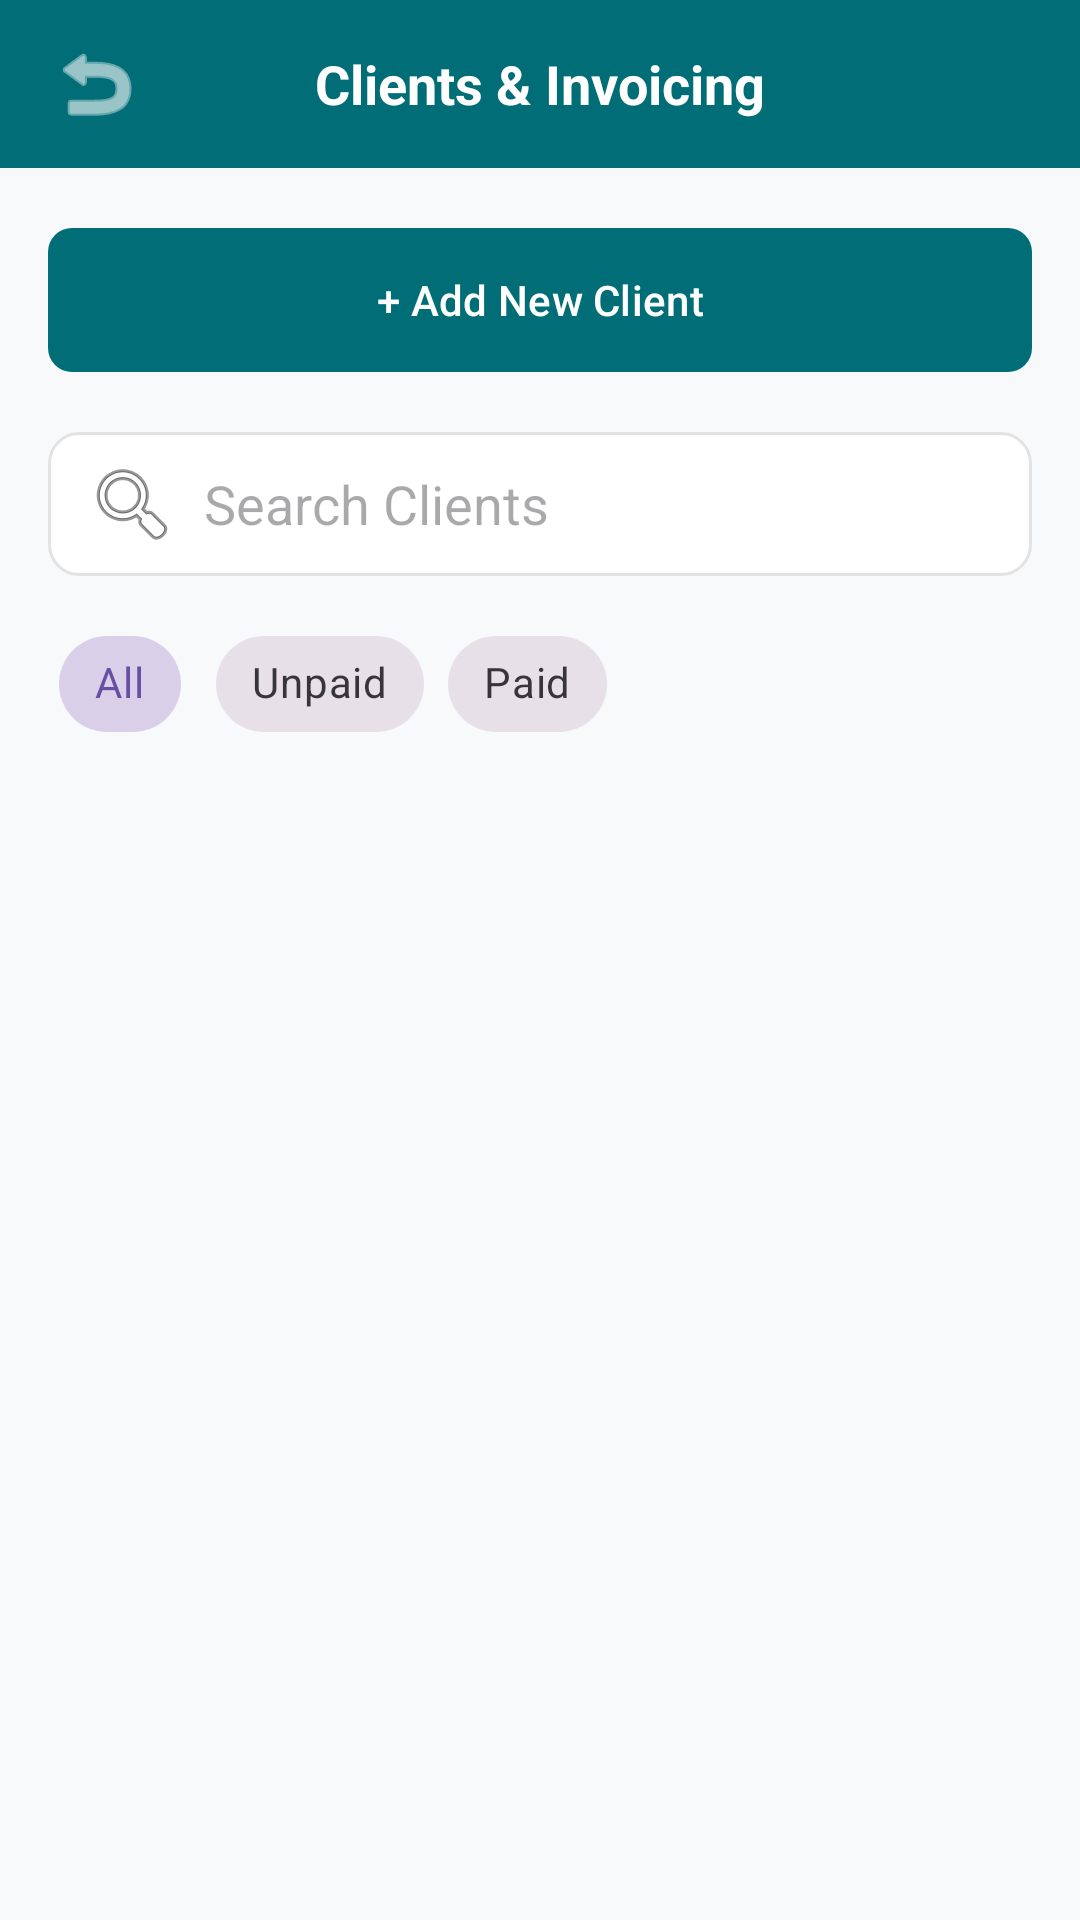

Android layout source for this screen:
<!-- AndroidManifest.xml: application theme Theme.WorkspaceWizards -->
<!-- res/layout/activity_screen11.xml -->
<?xml version="1.0" encoding="utf-8"?>
<LinearLayout xmlns:android="http://schemas.android.com/apk/res/android"
    xmlns:app="http://schemas.android.com/apk/res-auto"
    android:layout_width="match_parent"
    android:layout_height="match_parent"
    android:background="@color/bg_light"
    android:orientation="vertical">

    
    <RelativeLayout
        android:id="@+id/header_bar"
        android:layout_width="match_parent"
        android:layout_height="56dp"
        android:background="@color/teal_primary"
        android:paddingHorizontal="16dp">

        <ImageButton
            android:id="@+id/btnBack"
            android:layout_width="32dp"
            android:layout_height="32dp"
            android:layout_alignParentStart="true"
            android:layout_centerVertical="true"
            android:background="?attr/selectableItemBackgroundBorderless"
            android:contentDescription="Back"
            android:src="@android:drawable/ic_menu_revert"
            app:tint="@android:color/white" />

        <TextView
            android:layout_width="wrap_content"
            android:layout_height="wrap_content"
            android:layout_centerInParent="true"
            android:text="Clients &amp; Invoicing"
            android:textColor="@android:color/white"
            android:textSize="18sp"
            android:textStyle="bold" />
    </RelativeLayout>

    <LinearLayout
        android:layout_width="match_parent"
        android:layout_height="match_parent"
        android:orientation="vertical"
        android:padding="16dp">

        <com.google.android.material.button.MaterialButton
            android:id="@+id/btnAddClient"
            android:layout_width="match_parent"
            android:layout_height="56dp"
            android:text="+ Add New Client"
            android:textAllCaps="false"
            android:textColor="@android:color/white"
            app:backgroundTint="@color/teal_primary"
            app:cornerRadius="8dp" />

        <EditText
            android:id="@+id/etSearchClients"
            android:layout_width="match_parent"
            android:layout_height="48dp"
            android:layout_marginTop="16dp"
            android:background="@drawable/input_box_bg"
            android:drawableStart="@android:drawable/ic_menu_search"
            android:drawablePadding="8dp"
            android:hint="Search Clients"
            android:inputType="text"
            android:paddingHorizontal="12dp" />

        <com.google.android.material.chip.ChipGroup
            android:id="@+id/cgFilters"
            android:layout_width="match_parent"
            android:layout_height="wrap_content"
            android:layout_marginTop="12dp"
            app:singleSelection="true">

            <com.google.android.material.chip.Chip
                android:id="@+id/chipAll"
                style="@style/Widget.MaterialComponents.Chip.Choice"
                android:layout_width="wrap_content"
                android:layout_height="wrap_content"
                android:checked="true"
                android:text="All" />

            <com.google.android.material.chip.Chip
                android:id="@+id/chipUnpaid"
                style="@style/Widget.MaterialComponents.Chip.Choice"
                android:layout_width="wrap_content"
                android:layout_height="wrap_content"
                android:text="Unpaid" />

            <com.google.android.material.chip.Chip
                android:id="@+id/chipPaid"
                style="@style/Widget.MaterialComponents.Chip.Choice"
                android:layout_width="wrap_content"
                android:layout_height="wrap_content"
                android:text="Paid" />
        </com.google.android.material.chip.ChipGroup>

        <FrameLayout
            android:layout_width="match_parent"
            android:layout_height="0dp"
            android:layout_weight="1"
            android:layout_marginTop="16dp">

            <androidx.recyclerview.widget.RecyclerView
                android:id="@+id/rvClientsList"
                android:layout_width="match_parent"
                android:layout_height="match_parent" />

            
            <LinearLayout
                android:id="@+id/layoutEmptyState"
                android:layout_width="match_parent"
                android:layout_height="match_parent"
                android:gravity="center"
                android:orientation="vertical"
                android:padding="32dp"
                android:visibility="gone">

                <ImageView
                    android:layout_width="64dp"
                    android:layout_height="64dp"
                    android:contentDescription="@null"
                    android:src="@drawable/ic_business"
                    app:tint="@color/grey_text" />

                <TextView
                    android:layout_width="wrap_content"
                    android:layout_height="wrap_content"
                    android:layout_marginTop="16dp"
                    android:gravity="center"
                    android:text="No clients found"
                    android:textColor="@color/text_primary"
                    android:textSize="16sp"
                    android:textStyle="bold" />

                <TextView
                    android:layout_width="wrap_content"
                    android:layout_height="wrap_content"
                    android:layout_marginTop="4dp"
                    android:gravity="center"
                    android:text="Tap '+ Add New Client' to create one."
                    android:textColor="@color/text_secondary"
                    android:textSize="14sp" />
            </LinearLayout>
        </FrameLayout>

    </LinearLayout>

</LinearLayout>
<!-- resources referenced by this layout -->
<resources>
  <color name="bg_light">#F8F9FA</color>
  <color name="grey_text">#999999</color>
  <color name="teal_primary">#006D77</color>
  <color name="text_primary">#1A1A1A</color>
  <color name="text_secondary">#666666</color>
  <!-- drawable input_box_bg (drawable) -->
  <?xml version="1.0" encoding="utf-8"?>
  <shape xmlns:android="http://schemas.android.com/apk/res/android" android:shape="rectangle">
      <solid android:color="@android:color/white" />
      <corners android:radius="10dp" />
      <stroke android:width="1dp" android:color="@color/light_grey" />
  </shape>
  <style name="Theme.WorkspaceWizards" parent="Base.Theme.WorkspaceWizards" />
  <color name="light_grey">#E3E3E3</color>
  <style name="Base.Theme.WorkspaceWizards" parent="Theme.Material3.DayNight.NoActionBar">
          
          
      </style>
</resources>
